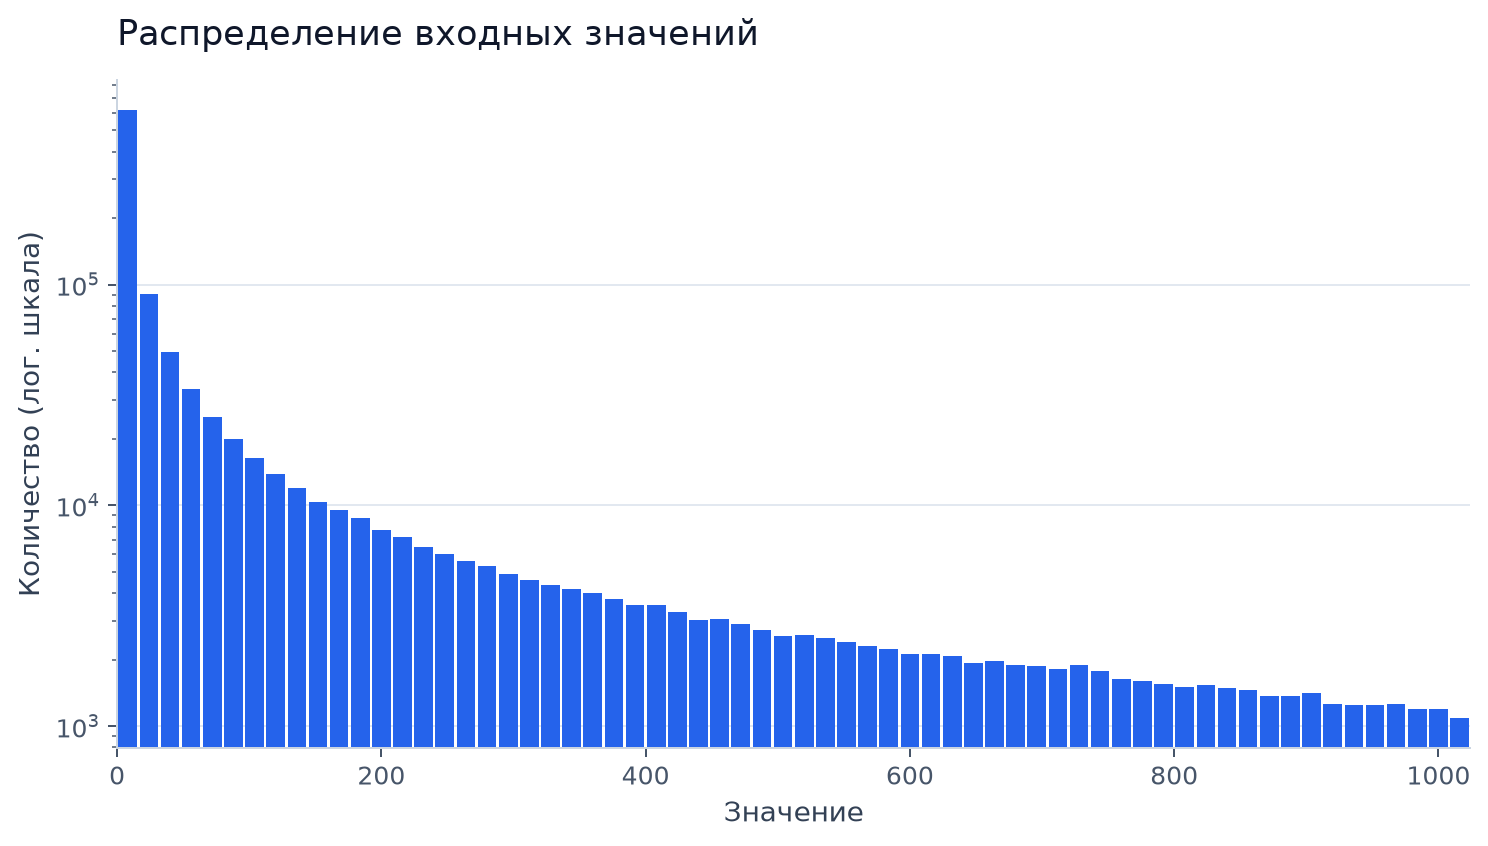

Data behind this chart, as committed beside it:
value, count
1, 213511
2, 96178
3, 60313
4, 43995
5, 33470
6, 27522
7, 22479
8, 19562
9, 17437
10, 15162
11, 13659
12, 12230
13, 11235
14, 10200
15, 9551
16, 8709
17, 8297
18, 7589
19, 7272
20, 6852
21, 6281
22, 6075
23, 5904
24, 5643
25, 5267
26, 5052
27, 4832
28, 4568
29, 4397
30, 4294
31, 3986
32, 3971
33, 3943
34, 3645
35, 3591
36, 3415
37, 3399
38, 3283
39, 3237
40, 3090
41, 3030
42, 2949
43, 2833
44, 2772
45, 2679
46, 2518
47, 2540
48, 2461
49, 2486
50, 2389
51, 2364
52, 2318
53, 2221
54, 2254
55, 2219
56, 2129
57, 2022
58, 1992
59, 1993
60, 1902
... 963 more rows
